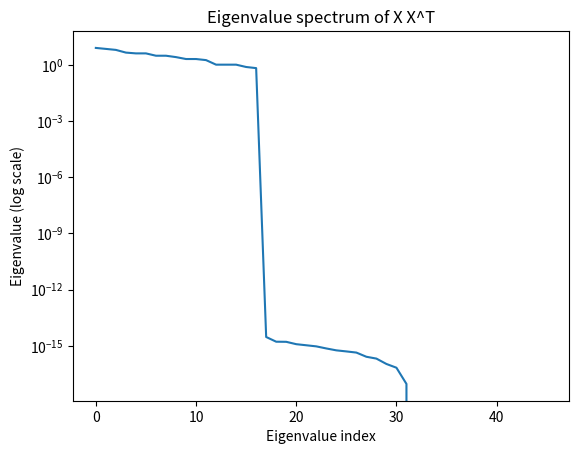
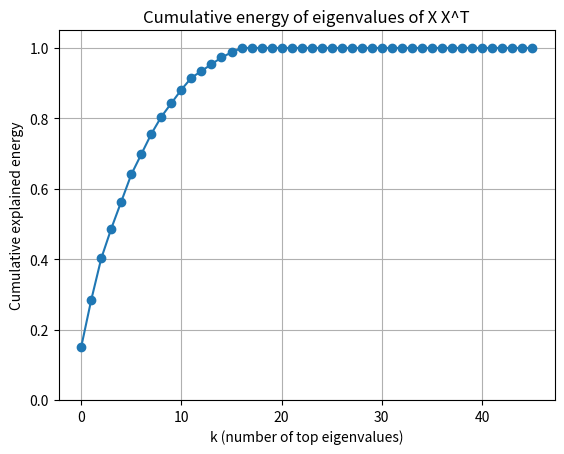
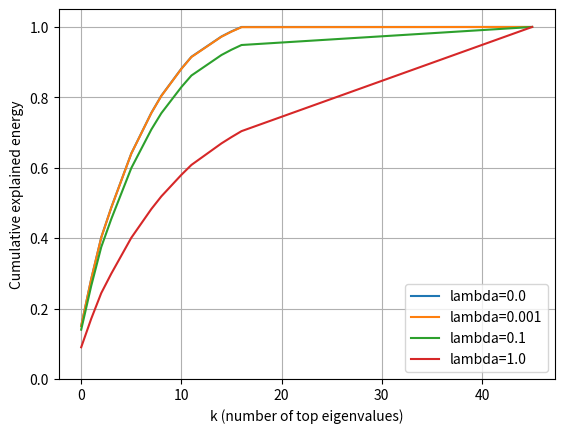

Write Python code to recreate these figures, in order.
import numpy as np
import matplotlib.pyplot as plt

# Reconstruct variables from the given code
vocab = [
    "我", "你", "他", "我们", "他们",
    "是", "不是", "有", "没有",
    "喜欢", "学习", "工作", "生活",
    "机器", "模型", "方法",
    "可以", "用", "来", "做",
    "一个", "这个", "那个"
]
word2id = {w: i for i, w in enumerate(vocab)}
V = len(vocab)

sentences = [
    "我 喜欢 学习",
    "我 喜欢 工作",
    "你 喜欢 学习",
    "他 喜欢 工作",
    "我们 喜欢 生活",
    "他们 喜欢 学习",
    "机器 学习 是 一个 方法",
    "机器 学习 是 一个 模型",
    "这个 模型 可以 用 来 学习",
    "这个 方法 可以 用 来 工作",
    "我 用 机器 学习",
    "我们 用 机器 学习",
    "他们 用 一个 模型",
]

def one_hot(word):
    v = np.zeros(V)
    v[word2id[word]] = 1.0
    return v

X_list = []
for sent in sentences:
    words = sent.split()
    for i in range(len(words) - 2):
        w1, w2 = words[i], words[i+1]
        x = np.concatenate([one_hot(w1), one_hot(w2)])
        X_list.append(x)

X = np.stack(X_list, axis=1)   # (2V, T)

XXT = X @ X.T

# 特征值谱
# Eigenvalues
eigvals = np.linalg.eigvalsh(XXT)
eigvals_sorted = np.sort(eigvals)[::-1]

plt.figure()
plt.semilogy(eigvals_sorted)
plt.xlabel("Eigenvalue index")
plt.ylabel("Eigenvalue (log scale)")
plt.title("Eigenvalue spectrum of X X^T")
plt.show()

# 累计能量曲线
# ----- Eigenvalues -----
eigvals = np.linalg.eigvalsh(XXT)
eigvals = np.sort(eigvals)[::-1]   # descending

# ----- Cumulative energy -----
energy = eigvals / eigvals.sum()
cum_energy = np.cumsum(energy)

# ----- Plot -----
plt.figure()
plt.plot(cum_energy, marker='o')
plt.xlabel("k (number of top eigenvalues)")
plt.ylabel("Cumulative explained energy")
plt.title("Cumulative energy of eigenvalues of X X^T")
plt.ylim(0, 1.05)
plt.grid(True)
plt.show()

# ----- Effective rank (entropy-based) -----
p = eigvals / eigvals.sum()
p = p[p > 0]
effective_rank = np.exp(-np.sum(p * np.log(p)))
print("Effective rank:", effective_rank)

# ----- Compare cumulative energy with ridge -----
lambdas = [0.0, 1e-3, 1e-1, 1.0]

plt.figure()
for lam in lambdas:
    eig_lam = eigvals + lam
    energy = eig_lam / eig_lam.sum()
    cum_energy = np.cumsum(energy)
    plt.plot(cum_energy, label=f"lambda={lam}")

plt.xlabel("k (number of top eigenvalues)")
plt.ylabel("Cumulative explained energy")
plt.ylim(0, 1.05)
plt.legend()
plt.grid(True)
plt.show()